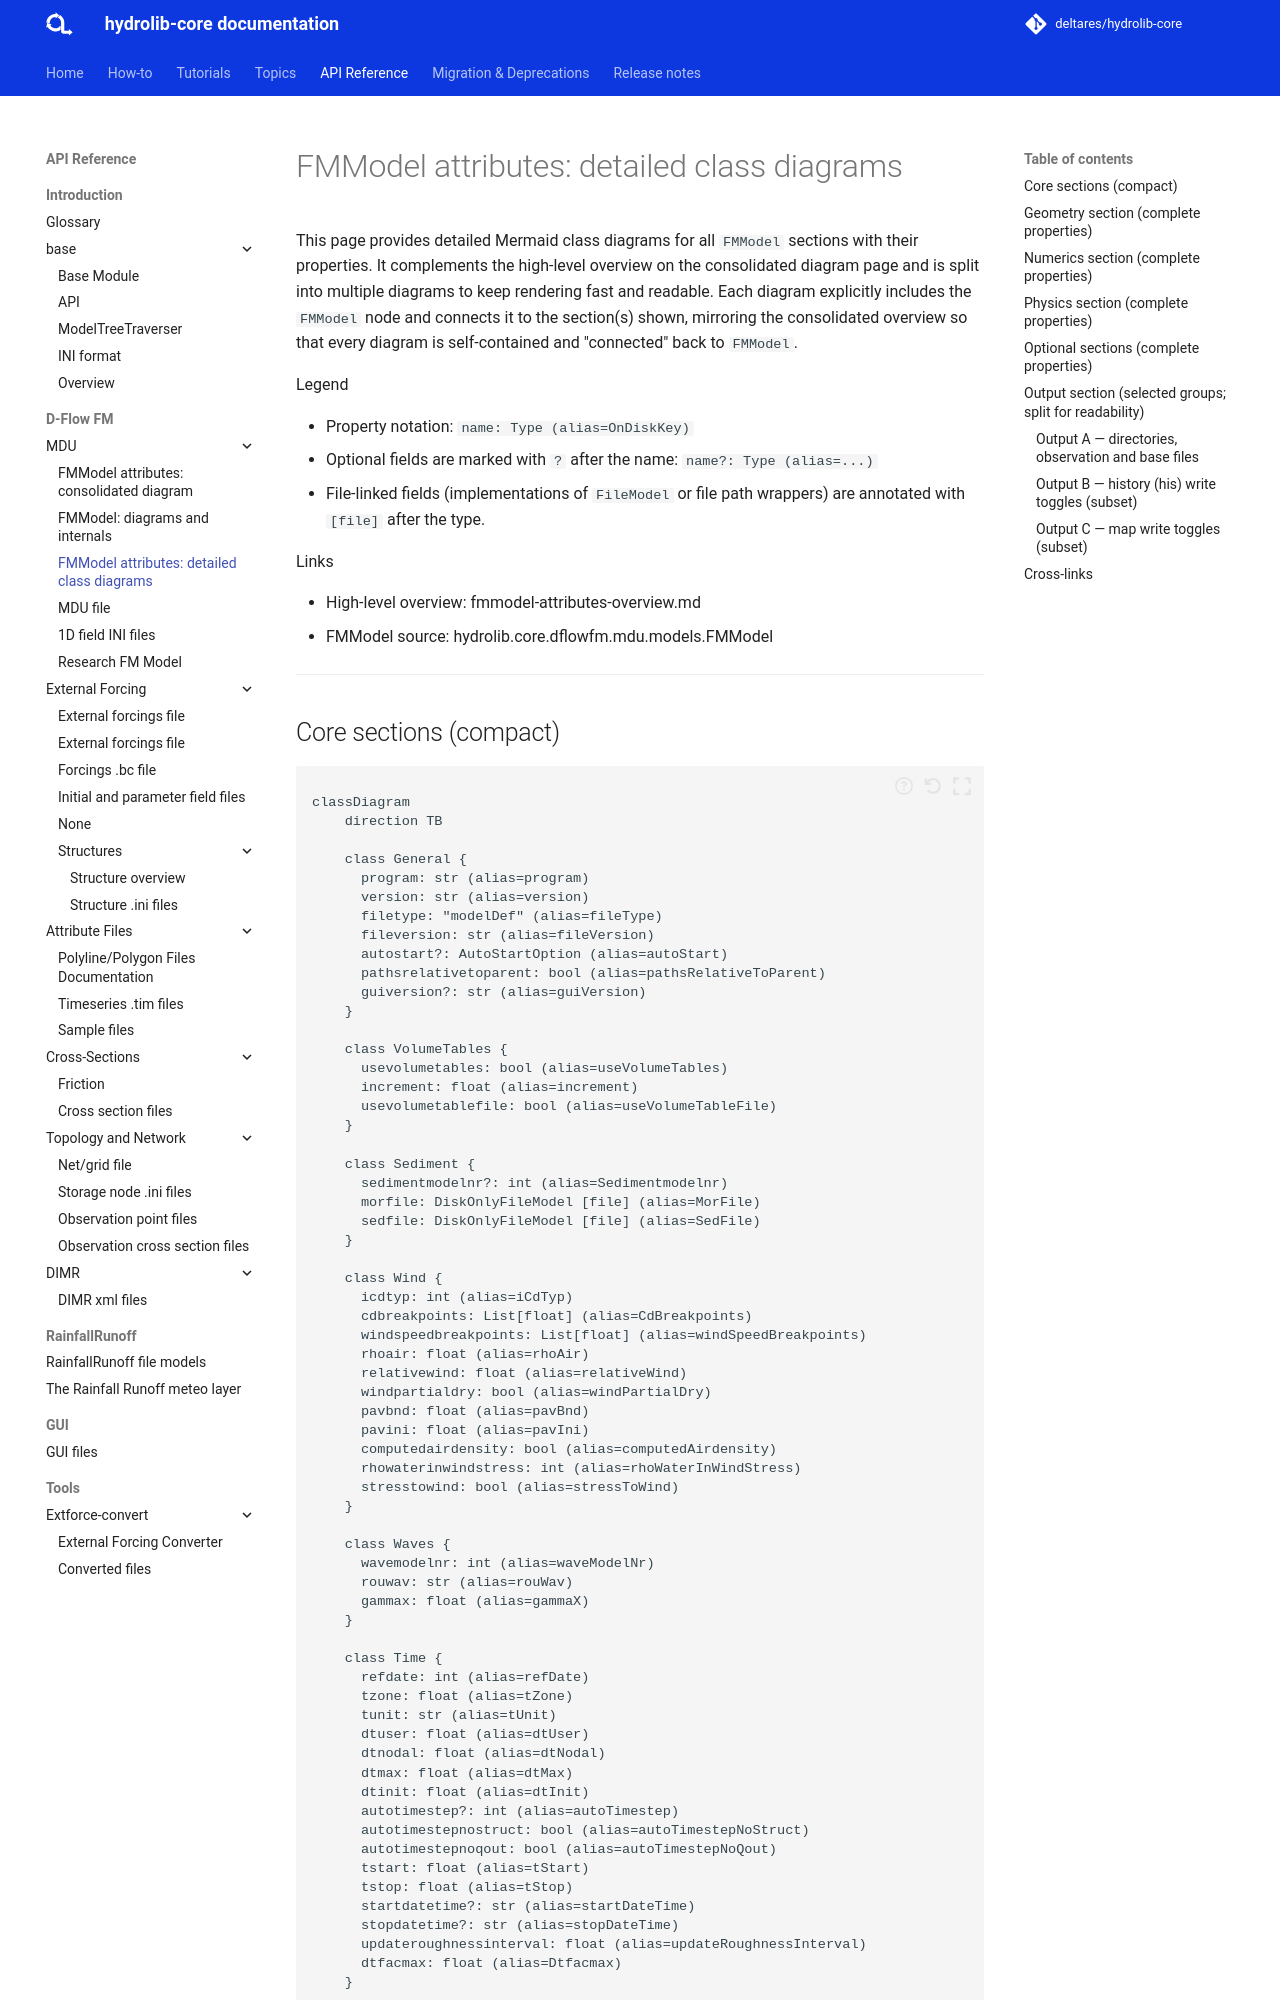

repository: Deltares/HYDROLIB-core · page: main/reference/dflowfm/mdu/fm-model-attributes-detailed/index.html · generator: mkdocs

# FMModel attributes: detailed class diagrams

This page provides detailed Mermaid class diagrams for all `FMModel` sections with their properties. It complements the high‑level overview on the consolidated diagram page and is split into multiple diagrams to keep rendering fast and readable. Each diagram explicitly includes the `FMModel` node and connects it to the section(s) shown, mirroring the consolidated overview so that every diagram is self‑contained and "connected" back to `FMModel`.

Legend

- Property notation: `name: Type (alias=OnDiskKey)`
- Optional fields are marked with `?` after the name: `name?: Type (alias=...)`
- File-linked fields (implementations of `FileModel` or file path wrappers) are annotated with `[file]` after the type.

Links

- High-level overview: fmmodel-attributes-overview.md
- FMModel source: hydrolib.core.dflowfm.mdu.models.FMModel

---
